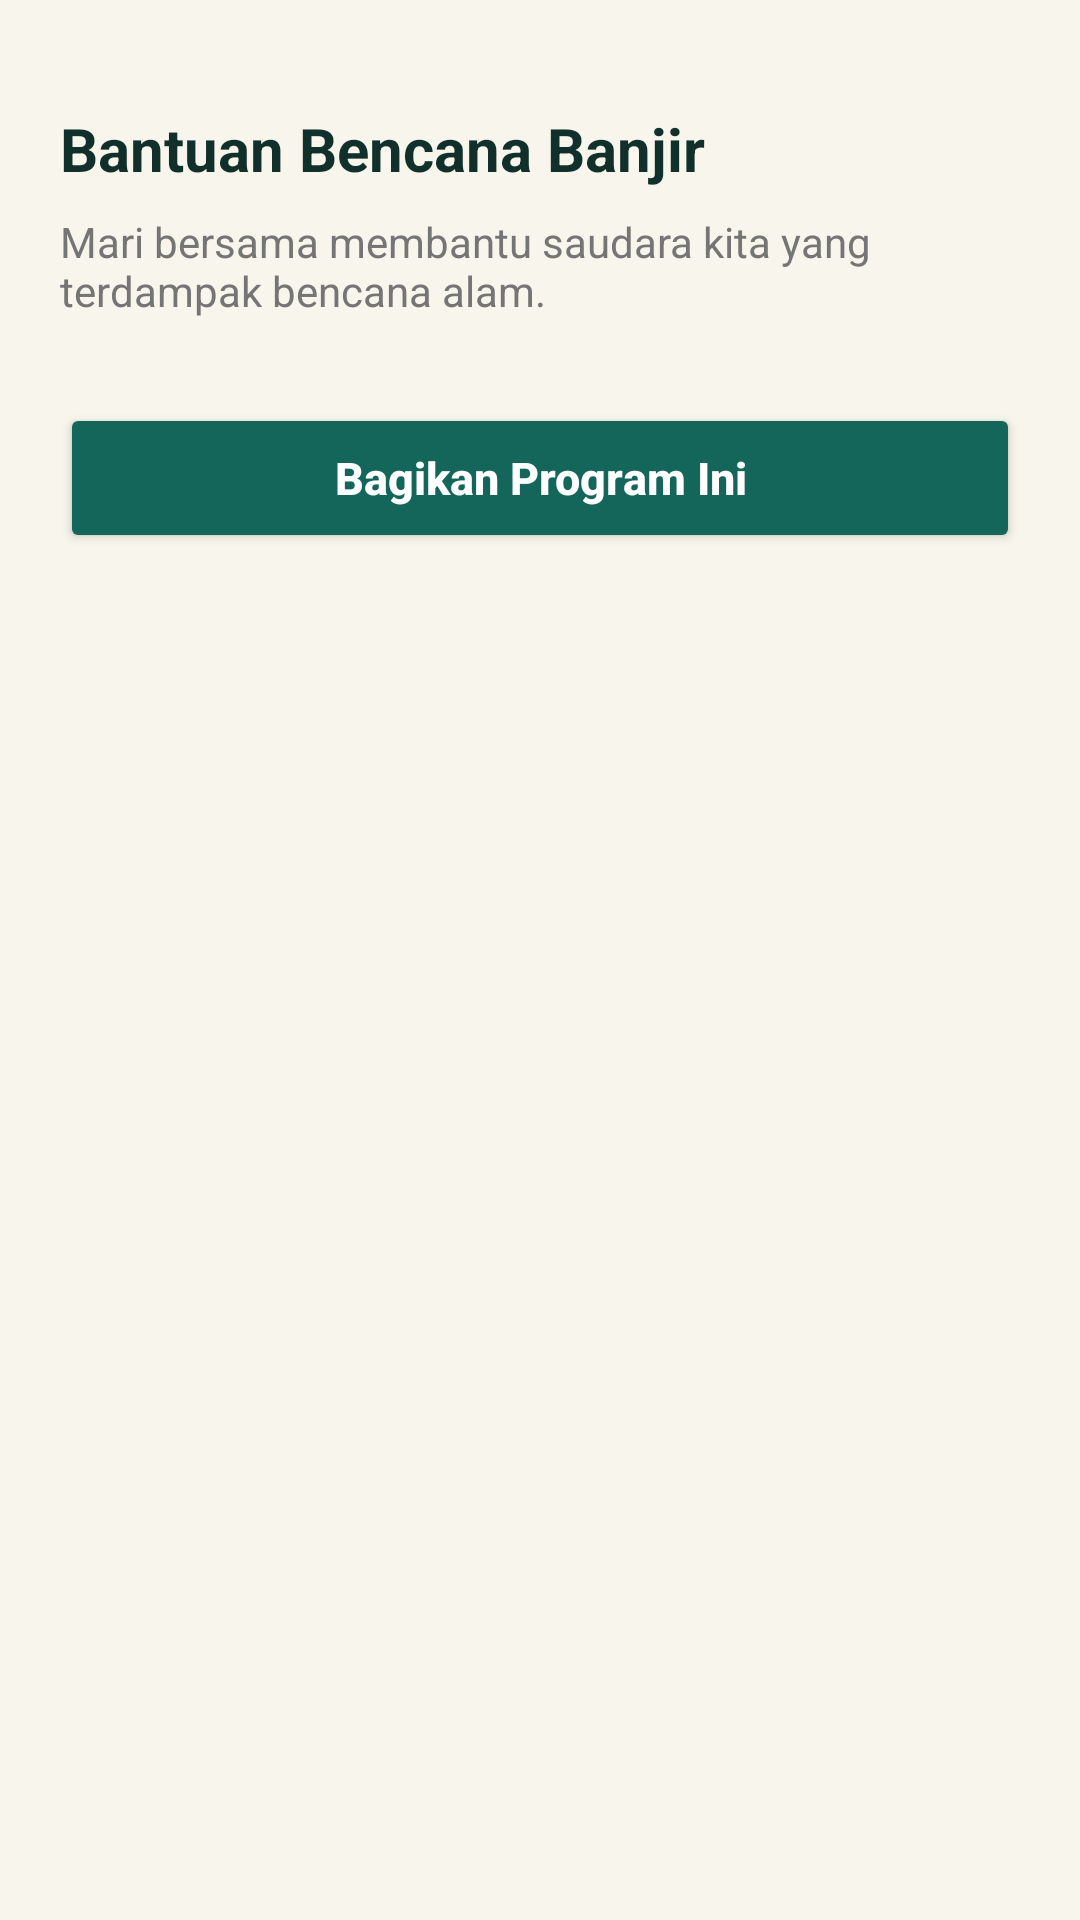

Here is an Android app screen rendered from its layout file. Give the layout XML and the strings, colors and styles it references.
<!-- AndroidManifest.xml: application theme Theme.TemanBaik_Kila -->
<!-- res/layout/activity_detail.xml -->
<?xml version="1.0" encoding="utf-8"?>
<LinearLayout xmlns:android="http://schemas.android.com/apk/res/android"
    xmlns:app="http://schemas.android.com/apk/res-auto"
    android:layout_width="match_parent"
    android:layout_height="match_parent"
    android:orientation="vertical"
    android:padding="20dp"
    android:background="@color/krem_bg">

    
    <TextView
        android:id="@+id/tv_detail_title"
        android:layout_width="match_parent"
        android:layout_height="wrap_content"
        android:layout_marginTop="16dp"
        android:text="Bantuan Bencana Banjir"
        android:textColor="@color/tinta_dark"
        android:textSize="20sp"
        android:textStyle="bold" />

    
    <TextView
        android:layout_width="match_parent"
        android:layout_height="wrap_content"
        android:layout_marginTop="8dp"
        android:text="Mari bersama membantu saudara kita yang terdampak bencana alam."
        android:textColor="@color/gray_text"
        android:textSize="14sp" />

    
    <Button
        android:id="@+id/btn_share_donasi"
        android:layout_width="match_parent"
        android:layout_height="50dp"
        android:layout_marginTop="28dp"
        android:backgroundTint="@color/teal_primary"
        android:text="Bagikan Program Ini"
        android:textAllCaps="false"
        android:textColor="@color/white"
        android:textSize="15sp"
        android:textStyle="bold"
        app:cornerRadius="8dp" />

</LinearLayout>
<!-- resources referenced by this layout -->
<resources>
  <color name="gray_text">#757575</color>
  <color name="krem_bg">#F8F5EC</color>
  <color name="teal_primary">#14665A</color>
  <color name="tinta_dark">#12302B</color>
  <color name="white">#FFFFFF</color>
  <style name="Theme.TemanBaik_Kila" parent="Base.Theme.TemanBaik_Kila" />
  <style name="Base.Theme.TemanBaik_Kila" parent="Theme.Material3.DayNight.NoActionBar">
          
          
      </style>
</resources>
